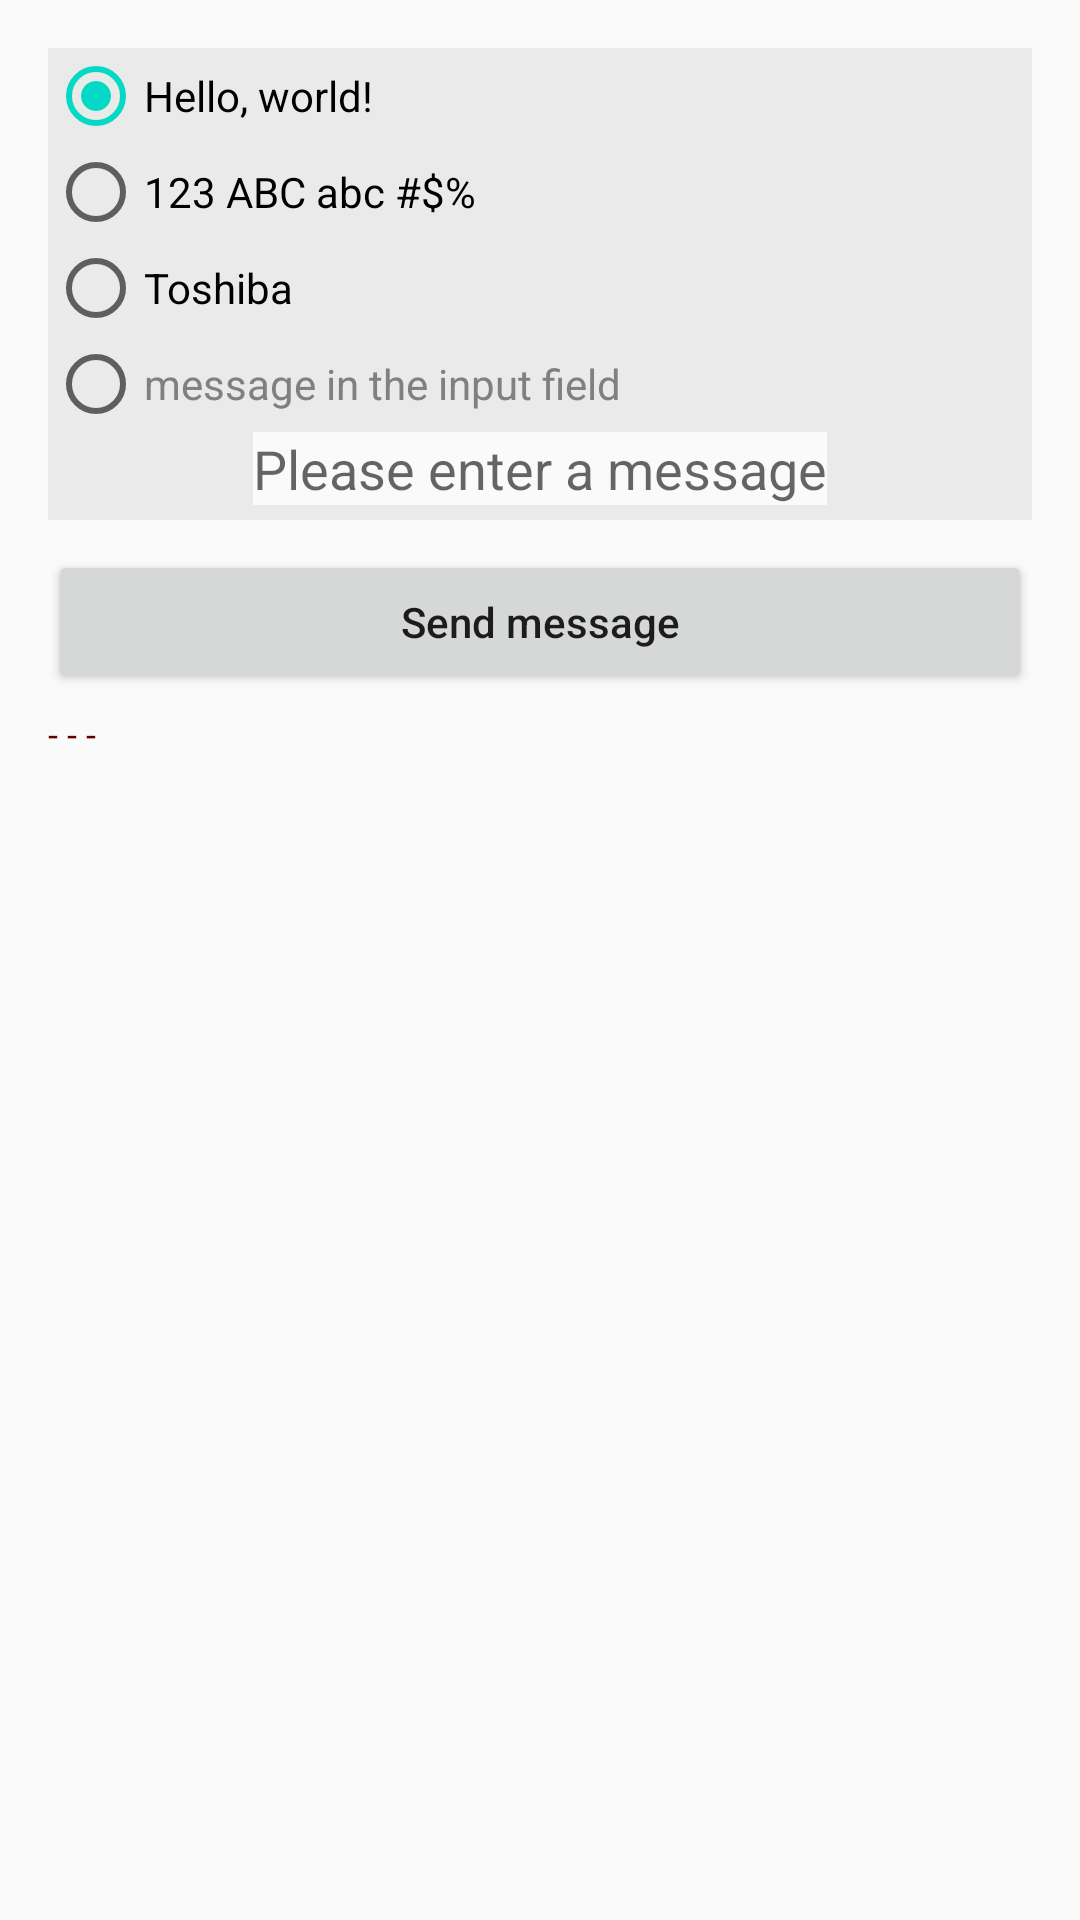

Here is an Android app screen rendered from its layout file. Give the layout XML and the strings, colors and styles it references.
<!-- AndroidManifest.xml: application theme AppTheme -->
<!-- res/layout/fragment_console.xml -->
<?xml version="1.0" encoding="utf-8"?>


<LinearLayout
    xmlns:android="http://schemas.android.com/apk/res/android"
    android:layout_width="match_parent"
    android:layout_height="match_parent"
    android:orientation="vertical"
    android:paddingBottom="@dimen/activity_vertical_margin"
    android:paddingLeft="@dimen/activity_horizontal_margin"
    android:paddingRight="@dimen/activity_horizontal_margin"
    android:paddingTop="@dimen/activity_vertical_margin"
    android:focusableInTouchMode="true">

    <LinearLayout
        android:layout_width="match_parent"
        android:layout_height="wrap_content"
        android:orientation="vertical"
        android:background="#FFEAEAEA" >

        <RadioGroup
            android:id="@+id/rdGroup_Msg"
            android:layout_width="match_parent"
            android:layout_height="wrap_content"
            android:orientation="vertical">

            <RadioButton
                android:id="@+id/rdBtn_ConsoleT1"
                android:layout_width="match_parent"
                android:layout_height="wrap_content"
                android:checked="true"
                android:text="@string/str_example1"/>

            <RadioButton
                android:id="@+id/rdBtn_ConsoleT2"
                android:layout_width="match_parent"
                android:layout_height="wrap_content"
                android:text="@string/str_example2"/>

            <RadioButton
                android:id="@+id/rdBtn_ConsoleT3"
                android:layout_width="match_parent"
                android:layout_height="wrap_content"
                android:text="@string/str_example3"/>

            <RadioButton
                android:id="@+id/rdBtn_Msg_Edit"
                android:layout_width="match_parent"
                android:layout_height="wrap_content"
                android:text="@string/str_EnterMsg"
                android:textColor="#FF808080"/>
        </RadioGroup>

        <EditText
            android:id="@+id/editTxt_Message"
            android:layout_width="wrap_content"
            android:layout_height="wrap_content"
            android:layout_gravity="center_horizontal"
            android:background="?android:attr/colorBackground"
            android:hint="@string/str_hint3"
            android:inputType="textVisiblePassword"
            android:maxLength="16"/>

        <Space
            android:layout_width="wrap_content"
            android:layout_height="5dp" />
    </LinearLayout>

    <Space
        android:layout_width="wrap_content"
        android:layout_height="10dp" />

    <Button
        android:id="@+id/btn_SendMsg"
        style="?android:attr/buttonStyleSmall"
        android:layout_width="match_parent"
        android:layout_height="wrap_content"
        android:text="@string/str_SendMsg"
        android:textAllCaps="false"/>

    <Space
        android:layout_width="wrap_content"
        android:layout_height="5dp" />

    <TextView
        android:id="@+id/txtViewMsgResult"
        android:layout_width="wrap_content"
        android:layout_height="wrap_content"
        android:textSize="12sp"
        android:textColor="#FF600000"
        android:text="@string/str_defaultValue" />

</LinearLayout>
<!-- resources referenced by this layout -->
<resources>
  <dimen name="activity_horizontal_margin">16dp</dimen>
  <dimen name="activity_vertical_margin">16dp</dimen>
  <string name="str_EnterMsg">message in the input field</string>
  <string name="str_SendMsg">Send message</string>
  <string name="str_defaultValue">- - -</string>
  <string name="str_example1">Hello, world!</string>
  <string name="str_example2">123 ABC abc #$%</string>
  <string name="str_example3">Toshiba</string>
  <string name="str_hint3">Please enter a message</string>
  <style name="AppTheme" parent="Theme.AppCompat.Light.DarkActionBar">
          
          <item name="colorPrimary">@color/colorPrimary</item>
          <item name="colorPrimaryDark">@color/colorPrimaryDark</item>
          <item name="colorAccent">@color/colorAccent</item>
      </style>
  <!-- not gathered from this repository: default colours our renderer supplied (Android Studio template values) -->
  <color name="colorPrimary">#FF6200EE</color>
  <color name="colorPrimaryDark">#FF3700B3</color>
  <color name="colorAccent">#FF03DAC5</color>
</resources>
